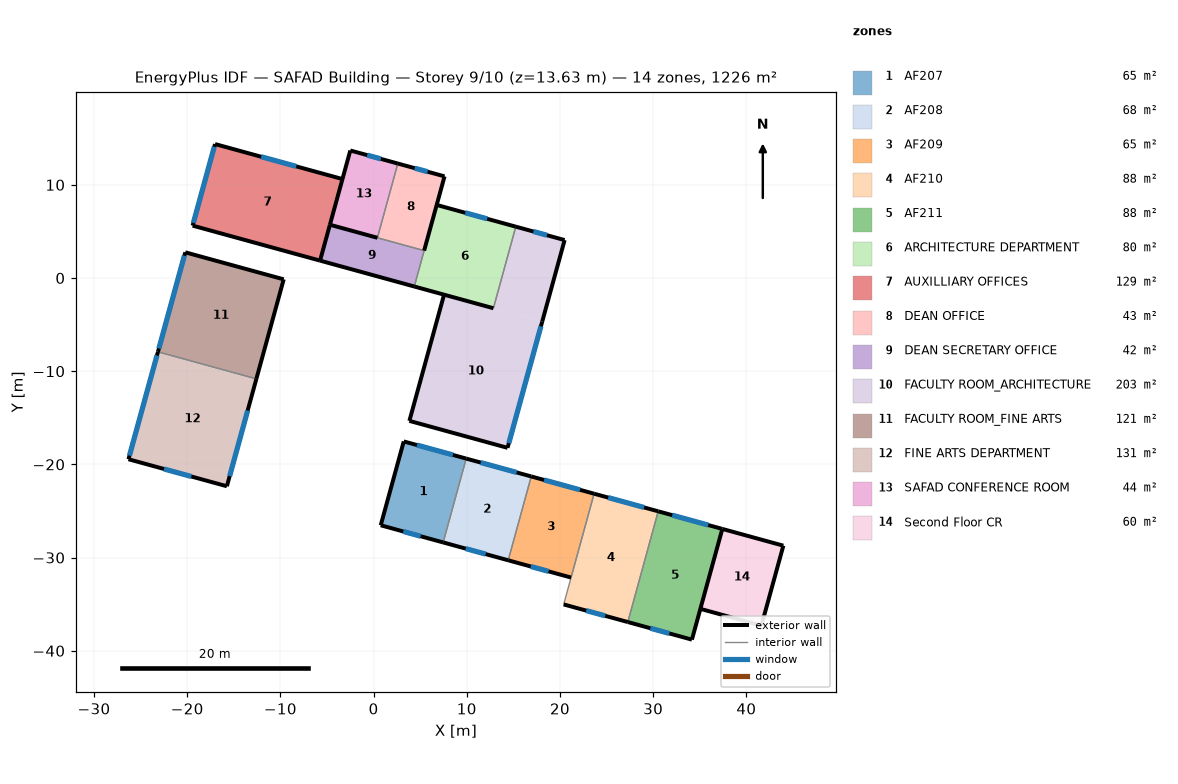
=== STOREY PLAN SPEC (per zone: floor XY polygon, exterior-wall plan segments, windows/doors) ===
zone 1: AF207  (64.8 m²)
  floor: (9.94, -19.38) (7.47, -28.37) (0.77, -26.53) (3.24, -17.54)
  exterior wall: (3.24, -17.54) – (0.77, -26.53)  [9.3 m]
  exterior wall: (0.77, -26.53) – (7.47, -28.37)  [6.9 m]
    window: (3.19, -27.20) – (5.05, -27.71)  [4.5 m²]
  exterior wall: (9.94, -19.38) – (3.24, -17.54)  [6.9 m]
    window: (8.51, -18.99) – (4.66, -17.93)  [2.0 m²]
  interior walls: 1
zone 2: AF208  (67.5 m²)
  floor: (16.92, -21.29) (14.45, -30.29) (7.47, -28.37) (9.94, -19.38)
  exterior wall: (16.92, -21.29) – (9.94, -19.38)  [7.2 m]
    window: (15.35, -20.86) – (11.50, -19.81)  [2.0 m²]
  exterior wall: (7.47, -28.37) – (14.45, -30.29)  [7.2 m]
    window: (9.89, -29.04) – (12.03, -29.63)  [5.2 m²]
  interior walls: 2
zone 3: AF209  (65.2 m²)
  floor: (23.66, -23.15) (21.19, -32.14) (14.45, -30.29) (16.92, -21.29)
  exterior wall: (23.66, -23.15) – (16.92, -21.29)  [7.0 m]
    window: (22.15, -22.73) – (18.29, -21.67)  [2.0 m²]
  exterior wall: (14.45, -30.29) – (21.19, -32.14)  [7.0 m]
    window: (16.87, -30.96) – (18.77, -31.48)  [4.6 m²]
  interior walls: 2
zone 4: AF210  (87.9 m²)
  floor: (30.54, -25.04) (27.28, -36.92) (20.40, -35.03) (23.66, -23.15)
  exterior wall: (20.40, -35.03) – (27.28, -36.92)  [7.1 m]
    window: (22.82, -35.69) – (24.86, -36.25)  [4.9 m²]
  exterior wall: (30.54, -25.04) – (23.66, -23.15)  [7.1 m]
    window: (29.03, -24.62) – (25.17, -23.56)  [2.0 m²]
  interior walls: 2
zone 5: AF211  (87.9 m²)
  floor: (37.42, -26.92) (34.16, -38.80) (27.28, -36.92) (30.54, -25.04)
  exterior wall: (37.42, -26.92) – (30.54, -25.04)  [7.1 m]
    window: (35.91, -26.51) – (32.05, -25.45)  [2.0 m²]
  exterior wall: (27.28, -36.92) – (34.16, -38.80)  [7.1 m]
    window: (29.70, -37.58) – (31.74, -38.14)  [4.9 m²]
  exterior wall: (34.16, -38.80) – (37.42, -26.92)  [12.3 m]
  interior walls: 1
zone 6: ARCHITECTURE DEPARTMENT  (79.9 m²)
  floor: (15.26, 5.51) (12.86, -3.24) (4.37, -0.91) (6.77, 7.84)
  exterior wall: (4.37, -0.91) – (12.86, -3.24)  [8.8 m]
  exterior wall: (15.26, 5.51) – (6.77, 7.84)  [8.8 m]
    window: (12.19, 6.35) – (9.84, 7.00)  [5.7 m²]
  interior walls: 2
zone 7: AUXILLIARY OFFICES  (128.7 m²)
  floor: (-3.34, 10.62) (-5.74, 1.86) (-19.42, 5.62) (-17.01, 14.37)
  exterior wall: (-3.34, 10.62) – (-17.01, 14.37)  [14.2 m]
    window: (-8.30, 11.98) – (-12.06, 13.01)  [9.1 m²]
  exterior wall: (-19.42, 5.62) – (-5.74, 1.86)  [14.2 m]
  exterior wall: (-17.01, 14.37) – (-19.42, 5.62)  [9.1 m]
    window: (-17.09, 14.08) – (-19.34, 5.91)  [23.6 m²]
  interior walls: 1
zone 8: DEAN OFFICE  (43.0 m²)
  floor: (7.61, 10.91) (5.42, 2.94) (0.41, 4.32) (2.60, 12.28)
  exterior wall: (7.61, 10.91) – (2.60, 12.28)  [5.2 m]
    window: (5.80, 11.40) – (4.41, 11.78)  [3.4 m²]
  exterior wall: (5.42, 2.94) – (7.61, 10.91)  [8.3 m]
  interior walls: 2
zone 9: DEAN SECRETARY OFFICE  (41.9 m²)
  floor: (5.42, 2.94) (4.37, -0.91) (-5.74, 1.86) (-4.69, 5.71)
  exterior wall: (-5.74, 1.86) – (4.37, -0.91)  [10.5 m]
  exterior wall: (-4.69, 5.71) – (-5.74, 1.86)  [4.0 m]
  interior walls: 2
zone 10: FACULTY ROOM_ARCHITECTURE  (202.7 m²)
  floor: (20.50, 4.07) (18.09, -4.68) (12.86, -3.24) (15.26, 5.51)
  floor: (18.09, -4.68) (14.37, -18.22) (3.84, -15.33) (7.56, -1.79)
  exterior wall: (20.50, 4.07) – (15.26, 5.51)  [5.4 m]
    window: (18.61, 4.59) – (17.15, 4.99)  [3.5 m²]
  exterior wall: (3.84, -15.33) – (14.37, -18.22)  [10.9 m]
  exterior wall: (18.09, -4.68) – (20.50, 4.07)  [9.1 m]
  exterior wall: (7.56, -1.79) – (3.84, -15.33)  [14.0 m]
  exterior wall: (14.37, -18.22) – (18.09, -4.68)  [14.0 m]
    window: (14.51, -17.72) – (17.95, -5.19)  [26.0 m²]
  interior walls: 2
zone 11: FACULTY ROOM_FINE ARTS  (121.2 m²)
  floor: (-9.65, -0.14) (-12.58, -10.82) (-23.14, -7.92) (-20.20, 2.76)
  exterior wall: (-12.58, -10.82) – (-9.65, -0.14)  [11.1 m]
  exterior wall: (-20.20, 2.76) – (-23.14, -7.92)  [11.1 m]
    window: (-20.30, 2.40) – (-23.04, -7.56)  [28.7 m²]
  exterior wall: (-9.65, -0.14) – (-20.20, 2.76)  [11.0 m]
  interior walls: 1
zone 12: FINE ARTS DEPARTMENT  (130.9 m²)
  floor: (-12.58, -10.82) (-15.74, -22.35) (-26.30, -19.45) (-23.14, -7.92)
  exterior wall: (-23.14, -7.92) – (-26.30, -19.45)  [12.0 m]
    window: (-23.24, -8.31) – (-26.20, -19.06)  [31.0 m²]
  exterior wall: (-15.74, -22.35) – (-12.58, -10.82)  [12.0 m]
    window: (-15.44, -21.26) – (-13.51, -14.22)  [14.6 m²]
  exterior wall: (-26.30, -19.45) – (-15.74, -22.35)  [11.0 m]
    window: (-22.49, -20.49) – (-19.55, -21.30)  [7.1 m²]
  interior walls: 1
zone 13: SAFAD CONFERENCE ROOM  (43.7 m²)
  floor: (2.60, 12.28) (0.41, 4.32) (-4.69, 5.71) (-2.50, 13.68)
  exterior wall: (2.60, 12.28) – (-2.50, 13.68)  [5.3 m]
    window: (0.79, 12.78) – (-0.69, 13.18)  [3.6 m²]
  exterior wall: (-4.69, 5.71) – (0.41, 4.32)  [5.3 m]
  exterior wall: (-2.50, 13.68) – (-4.69, 5.71)  [8.3 m]
  interior walls: 1
zone 14: Second Floor CR  (60.4 m²)
  floor: (43.97, -28.72) (41.61, -37.30) (35.07, -35.50) (37.42, -26.92)
  exterior wall: (43.97, -28.72) – (37.42, -26.92)  [6.8 m]
  exterior wall: (41.61, -37.30) – (43.97, -28.72)  [8.9 m]
  exterior wall: (35.07, -35.50) – (41.61, -37.30)  [6.8 m]
  interior walls: 1

=== DERIVED (storey summary) ===
Building: SAFAD Building
Storey: 9 of 10  (floor level z = 13.63 m)
Storey gross floor area: 1225.7 m²
Zones on this storey: 14
  - AF207: floor 64.8 m²; exterior wall 23.2 m (75.3 m²); 2 window(s) 6.5 m²; WWR 8.7%
  - AF208: floor 67.5 m²; exterior wall 14.5 m (46.9 m²); 2 window(s) 7.2 m²; WWR 15.3%
  - AF209: floor 65.2 m²; exterior wall 14.0 m (45.3 m²); 2 window(s) 6.6 m²; WWR 14.6%
  - AF210: floor 87.9 m²; exterior wall 14.3 m (46.2 m²); 2 window(s) 6.9 m²; WWR 15.0%
  - AF211: floor 87.9 m²; exterior wall 26.6 m (86.2 m²); 2 window(s) 6.9 m²; WWR 8.1%
  - ARCHITECTURE DEPARTMENT: floor 79.9 m²; exterior wall 17.6 m (57.1 m²); 1 window(s) 5.7 m²; WWR 10.0%
  - AUXILLIARY OFFICES: floor 128.7 m²; exterior wall 37.4 m (121.3 m²); 2 window(s) 32.7 m²; WWR 27.0%
  - DEAN OFFICE: floor 43.0 m²; exterior wall 13.5 m (43.6 m²); 1 window(s) 3.4 m²; WWR 7.7%
  - DEAN SECRETARY OFFICE: floor 41.9 m²; exterior wall 14.5 m (46.9 m²); WWR 0.0%
  - FACULTY ROOM_ARCHITECTURE: floor 202.7 m²; exterior wall 53.5 m (173.4 m²); 2 window(s) 29.5 m²; WWR 17.0%
  - FACULTY ROOM_FINE ARTS: floor 121.2 m²; exterior wall 33.1 m (107.2 m²); 1 window(s) 28.7 m²; WWR 26.8%
  - FINE ARTS DEPARTMENT: floor 130.9 m²; exterior wall 34.9 m (112.9 m²); 3 window(s) 52.7 m²; WWR 46.6%
  - SAFAD CONFERENCE ROOM: floor 43.7 m²; exterior wall 18.8 m (61.0 m²); 1 window(s) 3.6 m²; WWR 5.8%
  - Second Floor CR: floor 60.4 m²; exterior wall 22.5 m (72.8 m²); WWR 0.0%
Zone adjacency: (none detected)